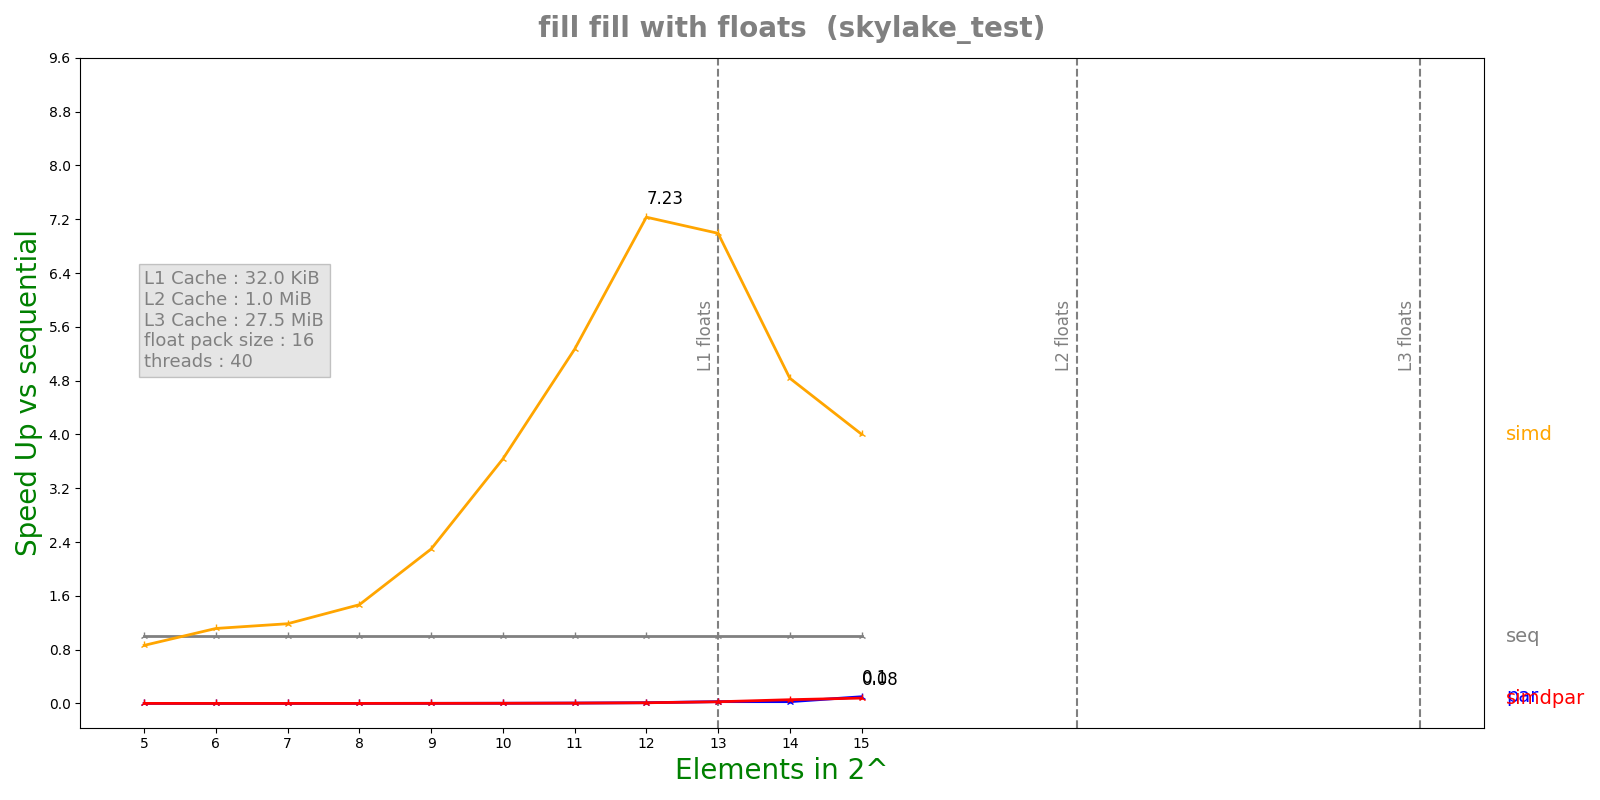

Source data for this figure (header and first rows):
n, lane, threads, seq, simd, par, simdpar
5, 16, 40, 3.339e-08, 3.866e-08, 4.08209e-05, 4.56206e-05
6, 16, 40, 4.273e-08, 3.832e-08, 7.36449e-05, 7.81847e-05
7, 16, 40, 8.075e-08, 6.812e-08, 0.0001264, 0.0001369
8, 16, 40, 1.1091e-07, 7.553e-08, 0.0001243, 0.0001432
9, 16, 40, 2.0643e-07, 8.99e-08, 0.0001275, 0.0001392
10, 16, 40, 3.629e-07, 9.982e-08, 0.0001263, 0.000138
11, 16, 40, 7.0464e-07, 1.3378e-07, 0.0001269, 0.0001394
12, 16, 40, 1.37194e-06, 1.8974e-07, 0.0001261, 0.0001337
13, 16, 40, 3.35054e-06, 4.7928e-07, 0.0001249, 0.0001344
14, 16, 40, 6.92118e-06, 1.43124e-06, 0.000262, 0.0001242
15, 16, 40, 1.15193e-05, 2.8774e-06, 0.0001157, 0.0001443
